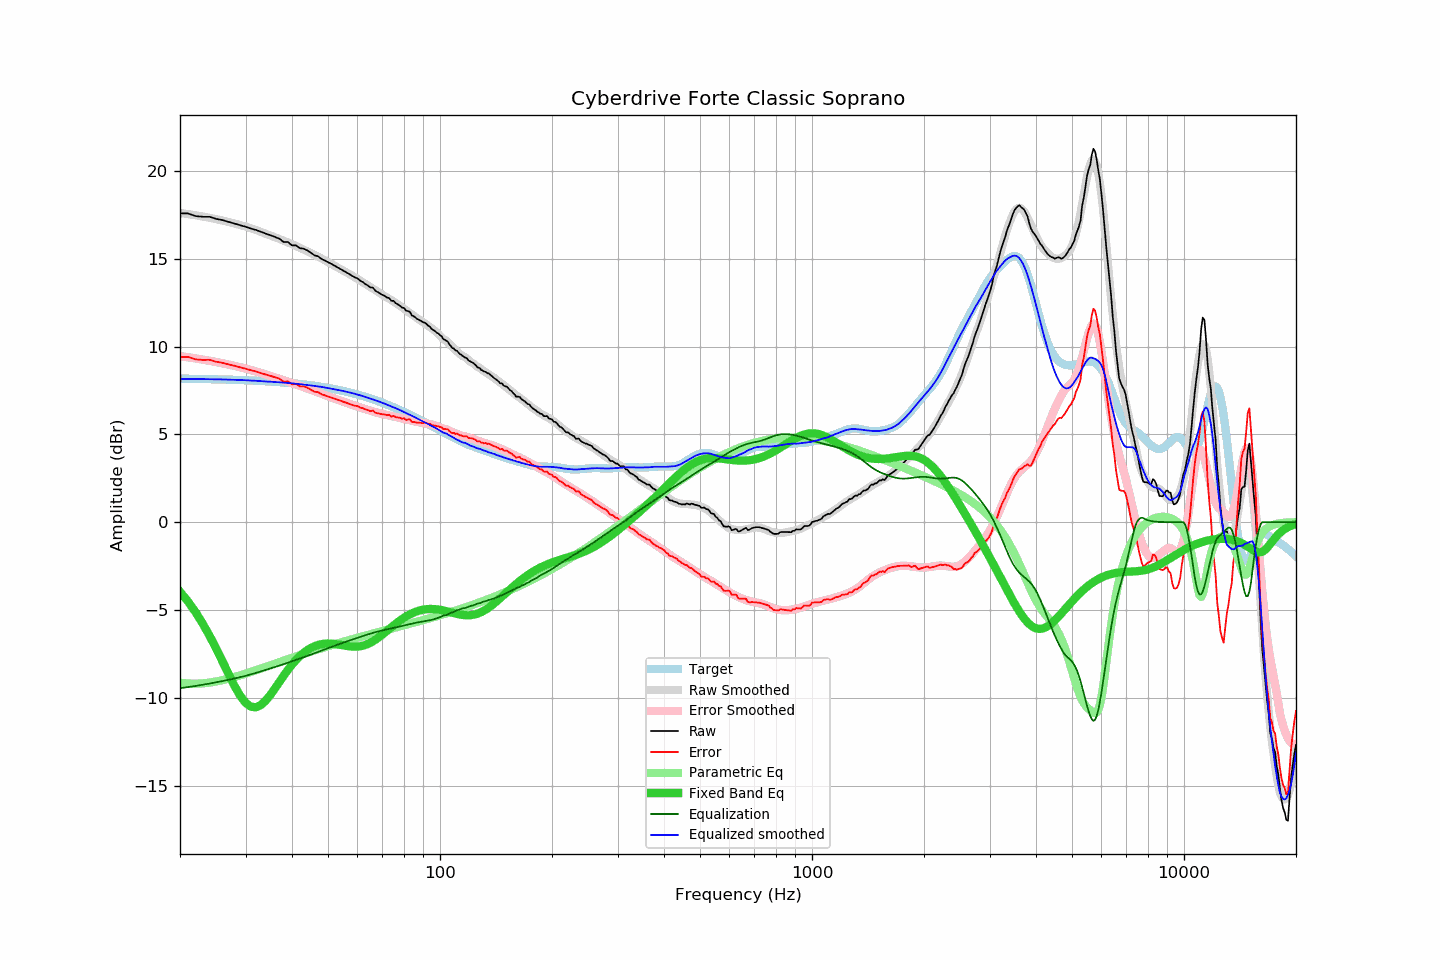

Data behind this chart, as committed beside it:
frequency, raw, error, smoothed, error_smoothed, equalization, parametric_eq, equalized_raw, equalized_smoothed, target
20, 17.58, 9.41, 17.61, 9.46, -9.46, -3.96, 8.13, 8.16, 8.18
21, 17.58, 9.42, 17.55, 9.39, -9.39, -4.51, 8.19, 8.16, 8.17
22, 17.43, 9.27, 17.48, 9.33, -9.33, -5.11, 8.11, 8.15, 8.16
23, 17.39, 9.24, 17.41, 9.26, -9.26, -5.76, 8.13, 8.15, 8.15
24, 17.39, 9.25, 17.34, 9.19, -9.19, -6.46, 8.20, 8.14, 8.15
25, 17.27, 9.14, 17.26, 9.12, -9.12, -7.18, 8.15, 8.14, 8.14
26, 17.20, 9.08, 17.18, 9.05, -9.05, -7.92, 8.15, 8.13, 8.13
27, 17.10, 8.99, 17.10, 8.98, -8.98, -8.64, 8.13, 8.12, 8.12
28, 17.01, 8.91, 17.01, 8.90, -8.90, -9.31, 8.11, 8.11, 8.11
29, 16.91, 8.82, 16.93, 8.83, -8.83, -9.87, 8.09, 8.10, 8.09
30, 16.82, 8.74, 16.84, 8.75, -8.75, -10.28, 8.07, 8.08, 8.08
31, 16.72, 8.65, 16.73, 8.67, -8.67, -10.51, 8.06, 8.06, 8.07
32, 16.64, 8.59, 16.64, 8.58, -8.58, -10.54, 8.06, 8.05, 8.06
33, 16.53, 8.49, 16.53, 8.50, -8.50, -10.41, 8.04, 8.03, 8.04
34, 16.43, 8.41, 16.43, 8.41, -8.41, -10.16, 8.02, 8.01, 8.03
35, 16.34, 8.33, 16.33, 8.33, -8.33, -9.83, 8.02, 8.00, 8.01
36, 16.24, 8.25, 16.23, 8.25, -8.25, -9.47, 8.00, 7.98, 7.99
37, 16.14, 8.17, 16.13, 8.16, -8.16, -9.10, 7.98, 7.97, 7.97
38, 15.95, 8.00, 16.03, 8.08, -8.08, -8.74, 7.87, 7.95, 7.95
39, 15.95, 8.02, 15.93, 8.00, -8.00, -8.41, 7.95, 7.93, 7.93
40, 15.76, 7.85, 15.83, 7.92, -7.92, -8.12, 7.84, 7.91, 7.91
41, 15.76, 7.87, 15.73, 7.84, -7.84, -7.85, 7.92, 7.88, 7.89
42, 15.60, 7.74, 15.63, 7.77, -7.77, -7.63, 7.84, 7.86, 7.87
43, 15.57, 7.73, 15.53, 7.69, -7.69, -7.44, 7.88, 7.84, 7.84
44, 15.47, 7.66, 15.42, 7.61, -7.61, -7.28, 7.86, 7.81, 7.82
45, 15.33, 7.54, 15.32, 7.54, -7.54, -7.16, 7.80, 7.79, 7.79
46, 15.19, 7.43, 15.22, 7.46, -7.46, -7.06, 7.73, 7.76, 7.76
47, 15.14, 7.41, 15.12, 7.39, -7.39, -6.99, 7.75, 7.73, 7.74
48, 14.99, 7.29, 15.02, 7.32, -7.32, -6.95, 7.68, 7.71, 7.71
49, 14.90, 7.23, 14.92, 7.25, -7.25, -6.92, 7.66, 7.67, 7.68
50, 14.80, 7.16, 14.82, 7.18, -7.18, -6.91, 7.63, 7.64, 7.64
51, 14.71, 7.10, 14.71, 7.11, -7.11, -6.92, 7.61, 7.60, 7.61
52, 14.61, 7.04, 14.61, 7.04, -7.04, -6.93, 7.57, 7.57, 7.58
53, 14.51, 6.97, 14.51, 6.98, -6.98, -6.96, 7.54, 7.54, 7.54
54, 14.42, 6.92, 14.42, 6.92, -6.92, -6.99, 7.51, 7.50, 7.51
55, 14.32, 6.85, 14.33, 6.86, -6.86, -7.02, 7.47, 7.47, 7.47
56, 14.23, 6.80, 14.23, 6.80, -6.80, -7.04, 7.43, 7.43, 7.43
57, 14.13, 6.74, 14.13, 6.74, -6.74, -7.07, 7.39, 7.39, 7.39
58, 14.03, 6.68, 14.04, 6.69, -6.69, -7.08, 7.35, 7.35, 7.35
59, 13.94, 6.63, 13.95, 6.64, -6.64, -7.09, 7.31, 7.31, 7.31
60, 13.88, 6.61, 13.85, 6.58, -6.58, -7.08, 7.30, 7.27, 7.27
61, 13.75, 6.53, 13.76, 6.53, -6.53, -7.06, 7.22, 7.23, 7.23
62, 13.67, 6.49, 13.67, 6.48, -6.48, -7.03, 7.19, 7.18, 7.18
63, 13.56, 6.43, 13.57, 6.44, -6.44, -6.99, 7.13, 7.13, 7.14
64, 13.47, 6.38, 13.48, 6.39, -6.39, -6.93, 7.08, 7.09, 7.09
65, 13.36, 6.32, 13.39, 6.35, -6.35, -6.86, 7.02, 7.04, 7.05
66, 13.36, 6.37, 13.30, 6.31, -6.31, -6.79, 7.06, 6.99, 7.00
67, 13.18, 6.23, 13.21, 6.27, -6.27, -6.70, 6.92, 6.95, 6.95
68, 13.10, 6.20, 13.13, 6.23, -6.23, -6.60, 6.87, 6.90, 6.90
69, 13.02, 6.17, 13.04, 6.19, -6.19, -6.50, 6.83, 6.85, 6.85
70, 12.94, 6.14, 12.96, 6.16, -6.16, -6.40, 6.78, 6.79, 6.80
71, 12.88, 6.13, 12.88, 6.13, -6.13, -6.30, 6.75, 6.75, 6.75
72, 12.79, 6.09, 12.80, 6.10, -6.10, -6.19, 6.69, 6.70, 6.70
73, 12.76, 6.11, 12.72, 6.07, -6.07, -6.08, 6.69, 6.64, 6.65
74, 12.60, 6.01, 12.64, 6.05, -6.05, -5.98, 6.56, 6.59, 6.60
75, 12.60, 6.06, 12.57, 6.02, -6.02, -5.88, 6.58, 6.54, 6.55
76, 12.47, 5.98, 12.49, 5.99, -5.99, -5.78, 6.48, 6.49, 6.49
77, 12.40, 5.96, 12.41, 5.97, -5.97, -5.69, 6.44, 6.44, 6.44
78, 12.33, 5.95, 12.33, 5.94, -5.94, -5.60, 6.39, 6.39, 6.39
79, 12.22, 5.89, 12.24, 5.91, -5.91, -5.52, 6.31, 6.33, 6.33
... 553 more rows
